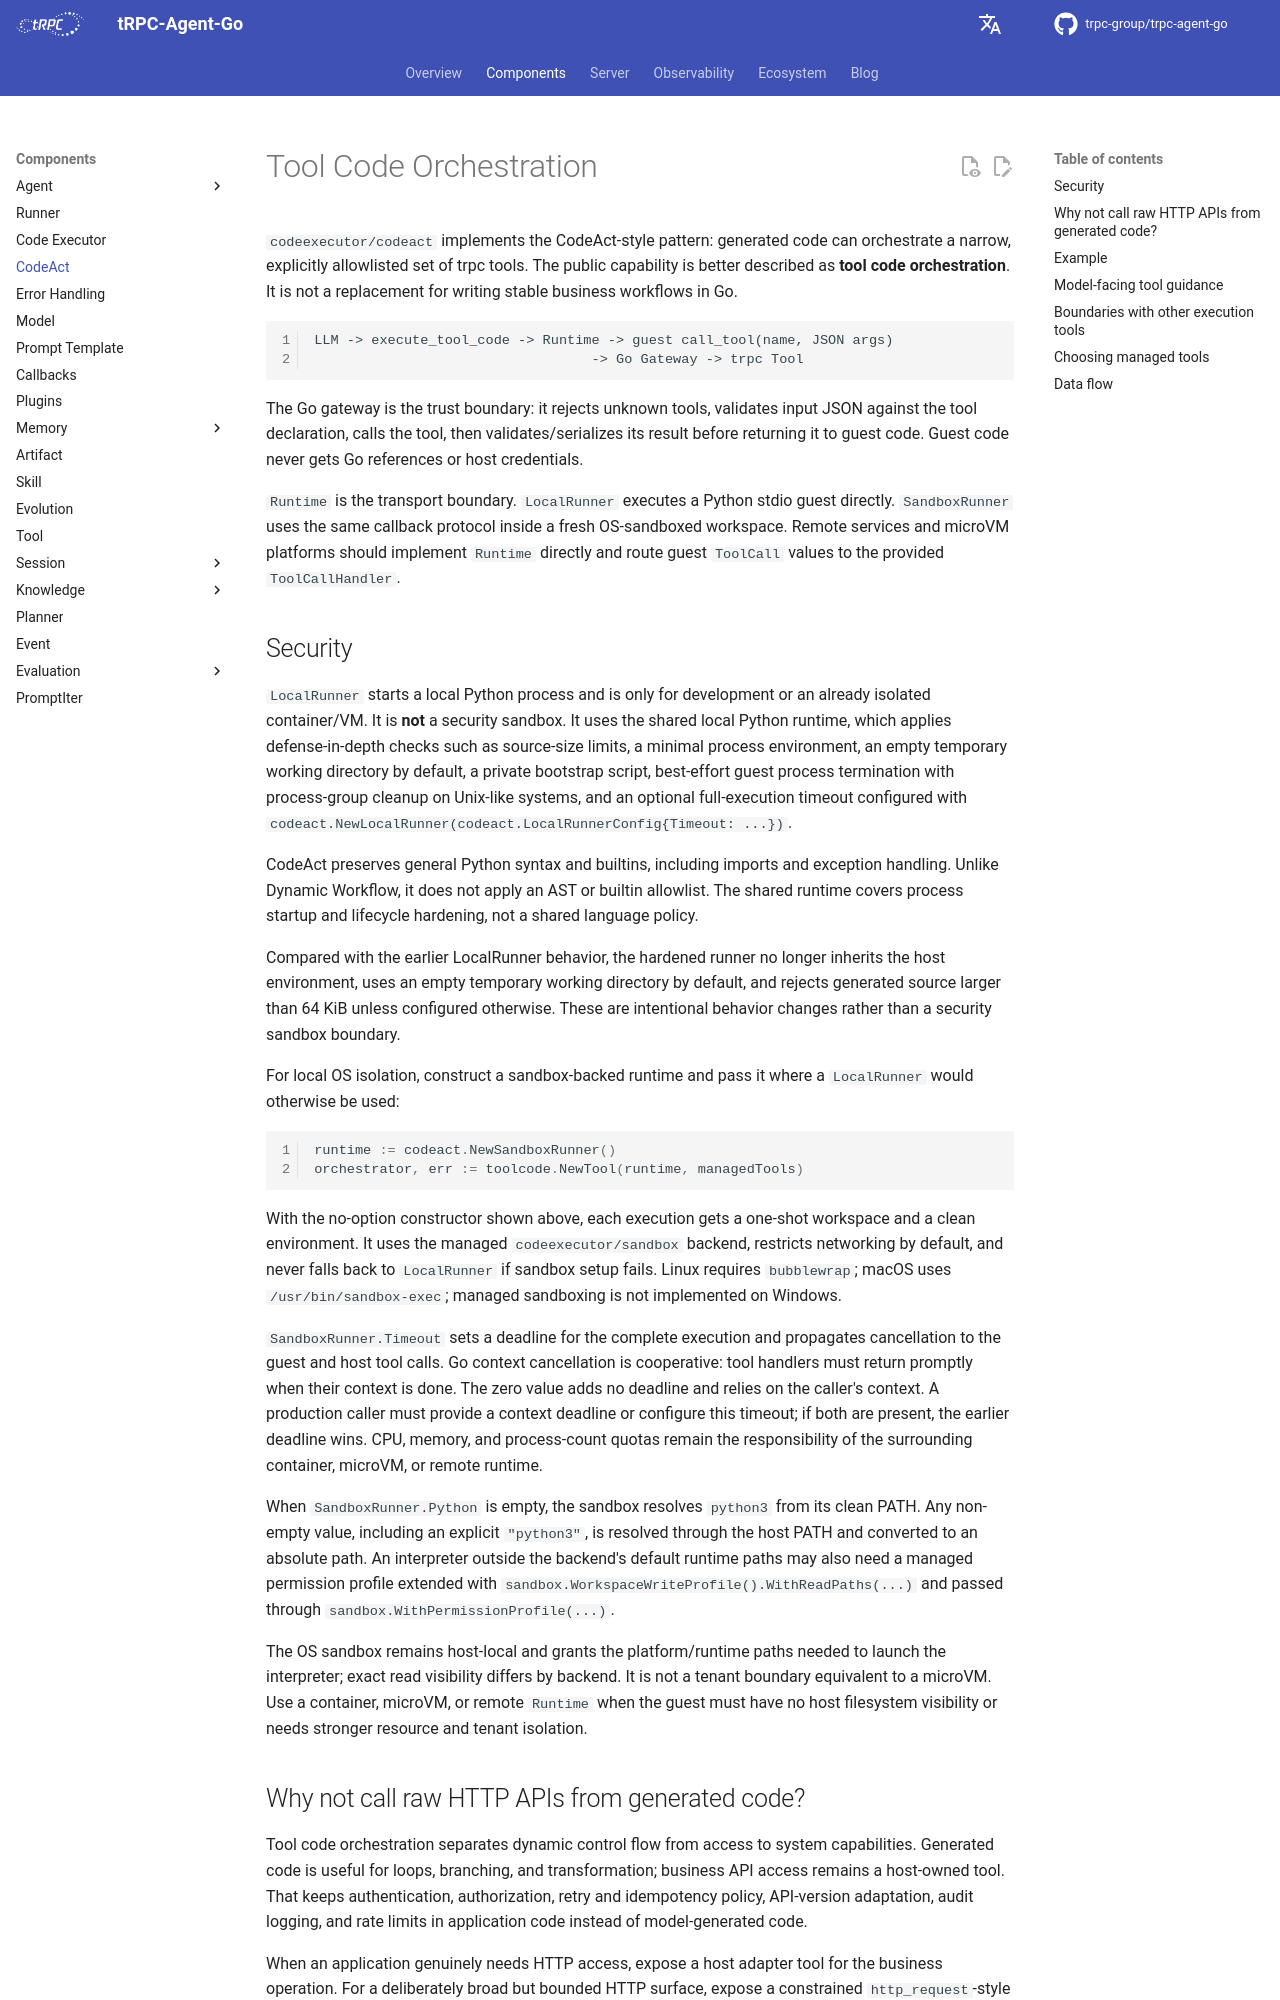

repository: trpc-group/trpc-agent-go · page: codeact/index.html · generator: mkdocs

# Tool Code Orchestration

`codeexecutor/codeact` implements the CodeAct-style pattern: generated code can orchestrate a narrow, explicitly allowlisted set of trpc tools. The public capability is better described as **tool code orchestration**. It is not a replacement for writing stable business workflows in Go.

```text
LLM -> execute_tool_code -> Runtime -> guest call_tool(name, JSON args)
                                  -> Go Gateway -> trpc Tool
```

The Go gateway is the trust boundary: it rejects unknown tools, validates input JSON against the tool declaration, calls the tool, then validates/serializes its result before returning it to guest code. Guest code never gets Go references or host credentials.

`Runtime` is the transport boundary. `LocalRunner` executes a Python stdio
guest directly. `SandboxRunner` uses the same callback protocol inside a fresh
OS-sandboxed workspace. Remote services and microVM platforms should implement
`Runtime` directly and route guest `ToolCall` values to the provided
`ToolCallHandler`.

## Security

`LocalRunner` starts a local Python process and is only for development or an
already isolated container/VM. It is **not** a security sandbox. It uses the
shared local Python runtime, which applies defense-in-depth checks such as
source-size limits, a minimal process environment, an empty temporary working
directory by default, a private bootstrap script, best-effort guest process
termination with process-group cleanup on Unix-like systems, and an optional
full-execution timeout configured with
`codeact.NewLocalRunner(codeact.LocalRunnerConfig{Timeout: ...})`.

CodeAct preserves general Python syntax and builtins, including imports and
exception handling. Unlike Dynamic Workflow, it does not apply an AST or
builtin allowlist. The shared runtime covers process startup and lifecycle
hardening, not a shared language policy.

Compared with the earlier LocalRunner behavior, the hardened runner no longer
inherits the host environment, uses an empty temporary working directory by
default, and rejects generated source larger than 64 KiB unless configured
otherwise. These are intentional behavior changes rather than a security
sandbox boundary.

For local OS isolation, construct a sandbox-backed runtime and pass it where a
`LocalRunner` would otherwise be used:

```go
runtime := codeact.NewSandboxRunner()
orchestrator, err := toolcode.NewTool(runtime, managedTools)
```

With the no-option constructor shown above, each execution gets a one-shot
workspace and a clean environment. It uses the managed
`codeexecutor/sandbox` backend, restricts networking by default, and never
falls back to `LocalRunner` if sandbox setup fails. Linux requires `bubblewrap`;
macOS uses `/usr/bin/sandbox-exec`; managed sandboxing is not implemented on
Windows.

`SandboxRunner.Timeout` sets a deadline for the complete execution and
propagates cancellation to the guest and host tool calls. Go context
cancellation is cooperative: tool handlers must return promptly when their
context is done. The zero value adds no deadline and relies on the caller's
context. A production caller must provide a context deadline or configure this
timeout; if both are present, the earlier deadline wins. CPU, memory, and
process-count quotas remain the responsibility of the surrounding container,
microVM, or remote runtime.

When `SandboxRunner.Python` is empty, the sandbox resolves `python3` from its
clean PATH. Any non-empty value, including an explicit `"python3"`, is resolved
through the host PATH and converted to an absolute path. An interpreter outside
the backend's default runtime paths may also need a managed permission profile
extended with `sandbox.WorkspaceWriteProfile().WithReadPaths(...)` and passed
through `sandbox.WithPermissionProfile(...)`.

The OS sandbox remains host-local and grants the platform/runtime paths needed
to launch the interpreter; exact read visibility differs by backend. It is not
a tenant boundary equivalent to a microVM. Use a container, microVM, or remote
`Runtime` when the guest must have no host filesystem visibility or needs
stronger resource and tenant isolation.
